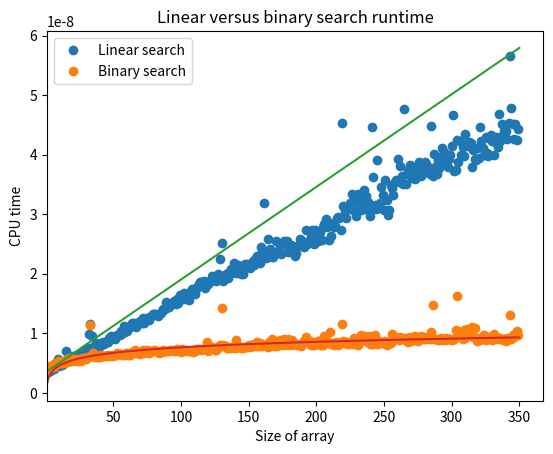

The matplotlib source for this figure:
import matplotlib.pyplot as plt
import numpy as np
from math import floor
from random import randint
from sys import maxsize
from time import time
def binary_search(arr, size, target):
    left = 0
    right = size - 1
    while left <= right:
        mid = int(floor((left + right) / 2))
        if arr[mid] < target:
            left = mid + 1
        elif arr[mid] > target:
            right = mid - 1
        else:
            return mid
    return -1
def linear_search(arr, size, target):
    for i in range(size):
        if arr[i] == target:
            return i
        if arr[i] > target:
            return -1
    return -1
def generate_random_array(size):
    return [randint(-maxsize - 1, maxsize) for _ in range(size)]
def calculate_cpu_time(search_func, arr, num_trials):
    total_time = 0
    for _ in range(num_trials):
        start_time = time()
        search_func(arr, len(arr), arr[randint(0, len(arr) - 1)])
        end_time = time()
        total_time += end_time - start_time
    return total_time / num_trials
def run_performance_trials(num_trials=5, benchmark=False, array_size=None):
    threshold = 2 if array_size is None else array_size
    while True:
        binary_search_time = linear_search_time = float('inf')
        arr = generate_random_array(threshold)
        arr.sort()
        binary_search_time = calculate_cpu_time(binary_search, arr, num_trials) / num_trials
        linear_search_time = calculate_cpu_time(linear_search, arr, num_trials) / num_trials
        if not benchmark:
            return linear_search_time, binary_search_time
        if benchmark and binary_search_time < linear_search_time:
            return threshold
        threshold += 1
def find_threshold():
    return sum(run_performance_trials(250, True) for _ in range(100)) / 100
def get_model(linear, data):
    if linear:
        b = min(data)
        b_index = data.index(b)
        slowest_time = max(data)
        slowest_index = data.index(slowest_time)
        m = (slowest_time - b) / (slowest_index - b_index)
        return lambda array_size: m * array_size + b
    else:
        b, a = np.polyfit(np.log(np.array([i for i in range(1, len(data) + 1)])), np.array(data), 1)
        return lambda array_size: a + (b * np.log(array_size))
def plot_performance(max_array_size=50, num_trials=250):
    linear_y = []
    binary_y = []
    for size in range(1, max_array_size + 1):
        linear_perf, binary_perf = run_performance_trials(num_trials, array_size=size)
        linear_y.append(linear_perf)
        binary_y.append(binary_perf)
    linear_model = get_model(True, linear_y)
    binary_model = get_model(False, binary_y)
    plt.plot(linear_y, 'o', label='Linear search')
    plt.plot(binary_y, 'o', label='Binary search')
    plt.plot([i for i in range(1, max_array_size + 1)], [linear_model(i) for i in range(1, max_array_size + 1)])
    plt.plot([i for i in range(1, max_array_size + 1)], [binary_model(i) for i in range(1, max_array_size + 1)])
    plt.legend()
    plt.xlim(left=1)
    plt.title('Linear versus binary search runtime')
    plt.xlabel('Size of array')
    plt.ylabel('CPU time')
    plt.show()
    return linear_model, binary_model
linear_model, binary_model = plot_performance(350)
